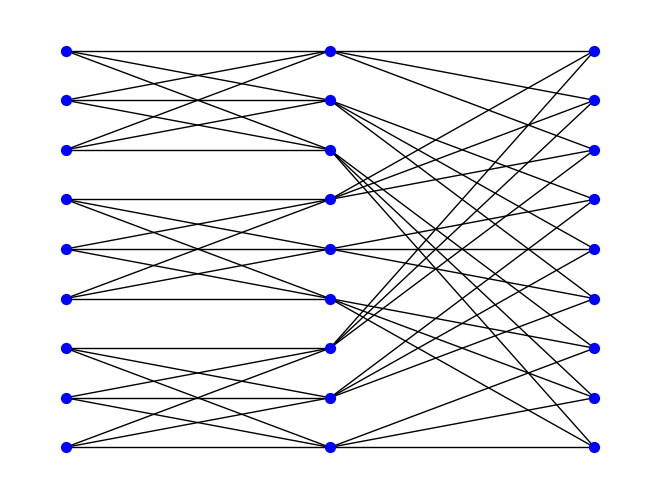

Source code (Python):
import matplotlib.pyplot as plt
import networkx as nx
import random


class min_generator:

    def __init__(self, m):
        self.m = m
        self.group_ratio = []
        self.group_num = []
        self.foreach_size = []
        self.min_optimized()
        self.shuffle_n = len(self.group_ratio)

    def is_prime(self, n):  # Determine if n is prime
        if n == 1 or n == 2:
            return True
        for i in range(2, n//2 + 1):
            if n % i == 0:
                return False
        return True

    def min_sum_factorization(self, m):
        if m == 1 or m == 2:
            return m
        # If m(>2) has a factor, it must be less than or equal to m over 2
        for i in range(2, m//2 + 1):
            if m % i == 0:  # i is a factor of m
                # If the minimum sum is equal to itself then i is prime
                if self.min_sum_factorization(i) == i:
                    self.group_ratio.append(i)
                    factor = m//i
                    if self.is_prime(factor):
                        self.group_ratio.append(factor)
                    # Dynamic programming
                    return i + self.min_sum_factorization(factor)
        return m  # m is prime and returns itself

    # m: the number of mappers; r: the number of reducers, Suppose m = r
    def min_optimized(self):
        # Using dynamic programming to find factors and minimal factorization
        self.min_sum_factorization(self.m)

        # Combine two 2s into a 4 o reduce the number of stages, because 2x2=2+2
        local_group_ratio = []
        for i in range(len(self.group_ratio)-1, -1, -1):
            if self.group_ratio[i] != 2:
                local_group_ratio.append(self.group_ratio[i])
            else:
                for j in range((i+1)//2):
                    local_group_ratio.append(4)
                if (i+1) % 2 != 0:
                    local_group_ratio.append(2)
                break
        self.group_ratio = sorted(local_group_ratio)[:]

        # calculate group_num list
        self.group_num.append(self.m)
        for idx, ratio in enumerate(self.group_ratio):
            last = self.group_num[idx]
            self.group_num.append(last//ratio)

        # calculate foreach_size list
        shuffle_n = len(self.group_ratio)
        for k,v in enumerate(self.group_ratio):
            if k % 2 == 0:
                self.foreach_size.extend([v, v])
            elif k + 1 == shuffle_n:
                self.foreach_size.append(self.m)
        return 0

    def baseline_hash(self, idx, split_ratio, group_size, function_stage_idx):
        input = []
        output = []
        function_stage_num = len(group_size)
        # output
        if function_stage_idx != function_stage_num - 1:
            for next_function_idx in range(split_ratio):
                if (idx // group_size[function_stage_idx+1]) == ( next_function_idx // group_size[function_stage_idx+1]) and idx % group_size[function_stage_idx] == (next_function_idx // (group_size[function_stage_idx+1] // group_size[function_stage_idx])) % group_size[function_stage_idx]:
                    output.append(next_function_idx)
        # input
        if function_stage_idx != 0:
            for pre_function_idx in range(split_ratio):
                if (pre_function_idx // group_size[function_stage_idx]) == (idx // group_size[function_stage_idx]) and pre_function_idx % group_size[function_stage_idx-1] == (idx // (group_size[function_stage_idx] // group_size[function_stage_idx-1])) % group_size[function_stage_idx-1]:
                    input.append(pre_function_idx)

        return input, output
    
    def schedule_hash_test(self, idx, split_ratio, group_size, function_stage_idx, input, output):
       new_input = []
       new_output = []
       fucntion_stage_num = len(group_size)
       if function_stage_idx == 0:
           new_input = input
           new_output = output
       elif function_stage_idx == fucntion_stage_num - 1:
           new_output = output
           if fucntion_stage_num % 2 == 0:
               for base_idx in input:
                   new_input.append(base_idx // group_size[function_stage_idx - 1] + (
                       base_idx % group_size[function_stage_idx - 1]) * (split_ratio // group_size[function_stage_idx - 1]))
           else:
               new_input = input
       elif function_stage_idx % 2 != 0:
           new_input = input
           for base_idx in output:
               new_output.append(base_idx // group_size[function_stage_idx + 1] + (
                   base_idx % group_size[function_stage_idx + 1]) * (split_ratio // group_size[function_stage_idx + 1]))
       elif function_stage_idx % 2 == 0:
           origin_idx = idx // (split_ratio // group_size[function_stage_idx]) + (idx % (split_ratio // group_size[function_stage_idx])) * group_size[function_stage_idx]
           new_input, new_output = self.baseline_hash(origin_idx, split_ratio, group_size, function_stage_idx)
       return new_input, new_output

    def schedule_hash(self, layer, idx, down):
        m = self.m
        if layer == 0:
            return idx
        if not ((layer % 2) ^ down):
            return idx // (m // self.group_num[layer+down]) + (idx % (m // self.group_num[layer+down])) * (self.group_num[layer+down])
        return idx


    def min_plot(self):  # plot multistage interconnection network
        left, right, bottom, top = .1, .9, .1, .9
        group_size = [self.group_num[0]//i for i in self.group_num]
        layer_num = len(self.group_num)
        layer_sizes = [self.group_num[0] for i in range(layer_num)]

        G = nx.Graph()
        v_spacing = (top - bottom)/float(max(layer_sizes))
        h_spacing = (right - left)/float(len(layer_sizes) - 1)
        node_count = 0
        for i, v in enumerate(layer_sizes):
            layer_top = v_spacing*(v-1)/2. + (top + bottom)/2.
            for j in range(v):
                G.add_node(node_count, pos=(
                    left + i*h_spacing, layer_top - j*v_spacing))
                node_count += 1

        for x, (left_nodes, right_nodes) in enumerate(zip(layer_sizes[:-1], layer_sizes[1:])):
            for i in range(left_nodes):
                for j in range(right_nodes):
                    # baseline network
                    if (i // group_size[x+1]) == (j // group_size[x+1]) and i % group_size[x] == (j // (group_size[x+1] // group_size[x])) % group_size[x]:
                        # schedule network
                        G.add_edge(self.schedule_hash(
                            x, i, 0)+sum(layer_sizes[:x]), self.schedule_hash(x, j, 1)+sum(layer_sizes[:x+1]))
                        # G.add_edge(i+sum(layer_sizes[:x]), j+sum(layer_sizes[:x+1]))

        pos = nx.get_node_attributes(G, 'pos')
        # 把每个节点中的位置pos信息导出来
        nx.draw(G, pos,
                node_color='b',
                with_labels=False,
                node_size=50,
                # edge_color=[random.random() for i in range(len(G.edges))],
                width=1,
                # cmap=plt.cm.Dark2,  # matplotlib的调色板，可以搜搜，很多颜色呢
                edge_cmap=plt.cm.Blues
                )
        # plt.show()
        plt.savefig('./test.jpg')


if __name__ == "__main__":
    net = min_generator(9)
    # net.min_optimized(net.m)
    # print(net.group_num)
    # print(net.group_ratio)
    # print(net.foreach_size)
    net.min_plot()
    group_size = [net.group_num[0]//i for i in net.group_num]
    idx = 2
    print(group_size)
    function_stage_idx = 2
    input,output = net.baseline_hash(idx, net.m, group_size, function_stage_idx)
    new_input, new_output = net.schedule_hash_test(idx, net.m, group_size, function_stage_idx, input, output)
    print(new_input)
    print(new_output)
